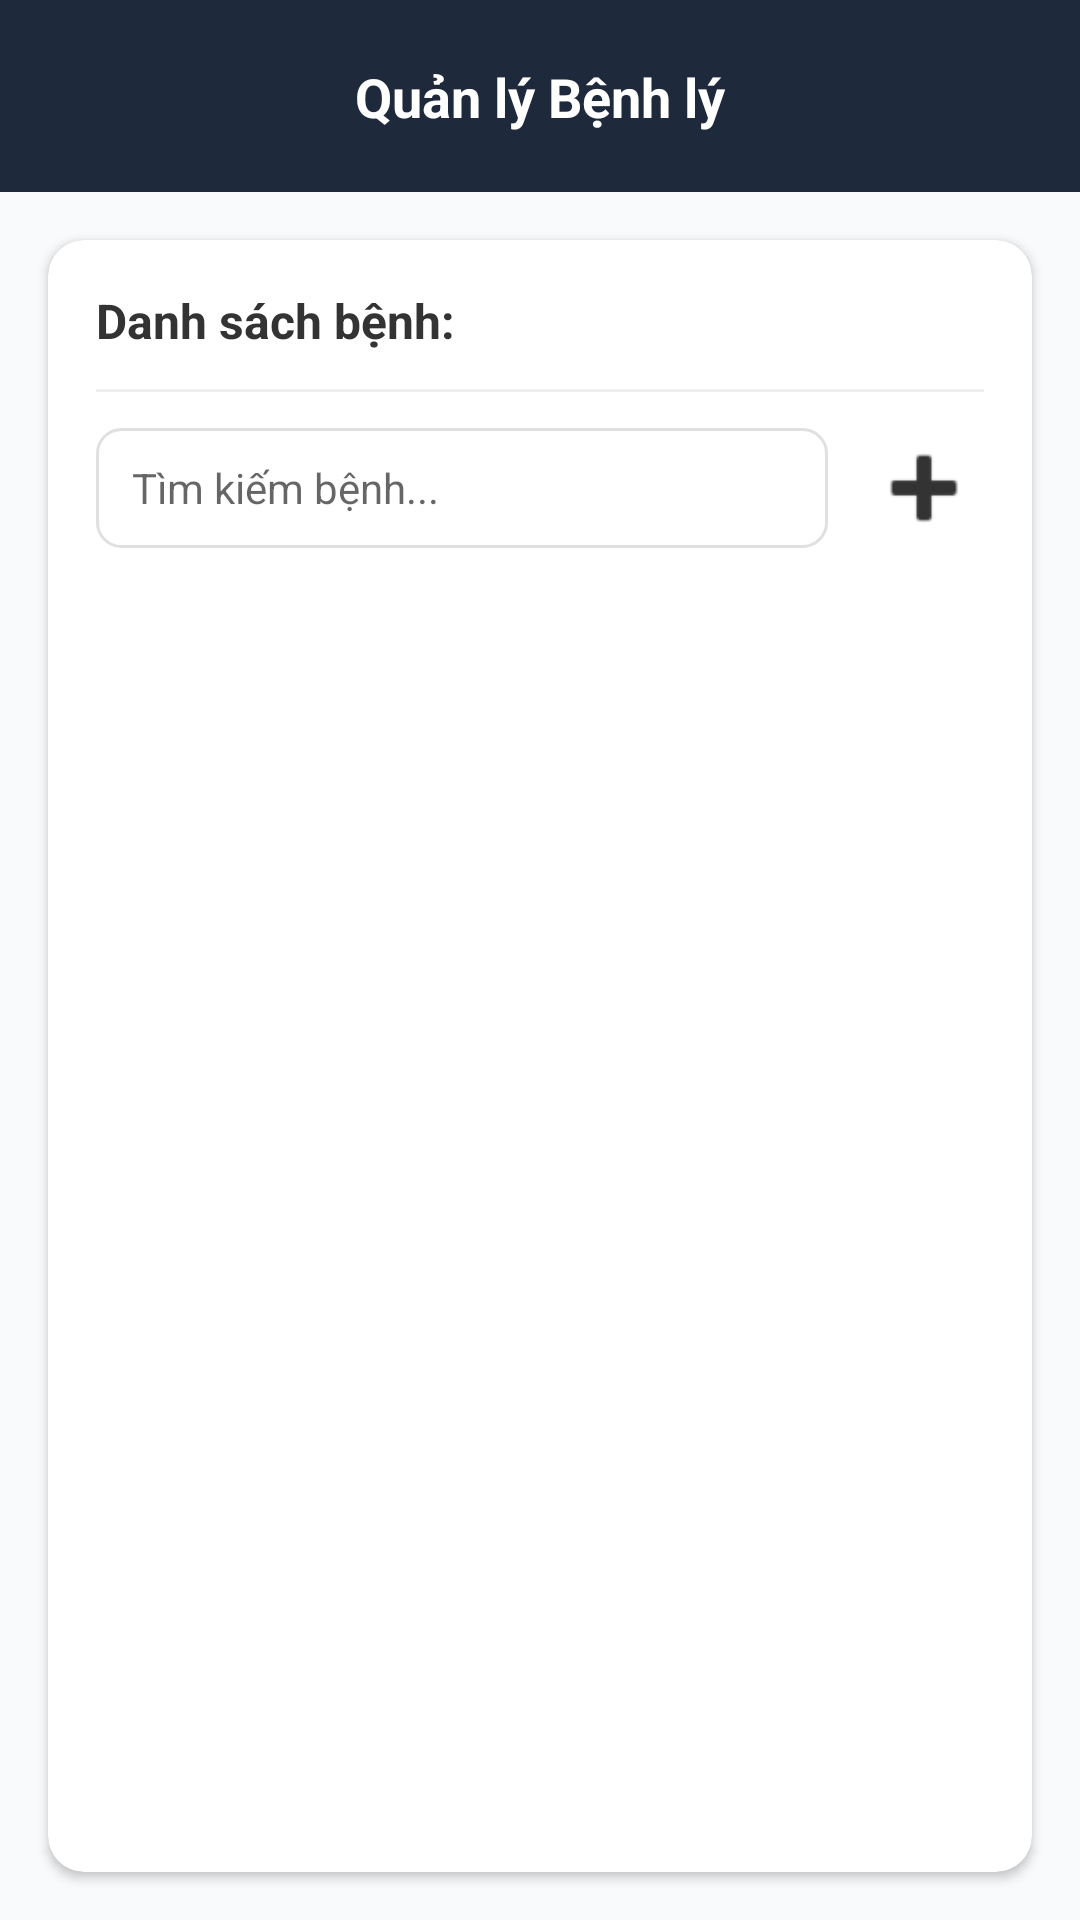

Layout XML and referenced resources for this Android screen:
<!-- AndroidManifest.xml: application theme Theme.MaterialComponents.DayNight.NoActionBar -->
<!-- res/layout/fragment_manage_diseases.xml -->
<?xml version="1.0" encoding="utf-8"?>
<androidx.constraintlayout.widget.ConstraintLayout xmlns:android="http://schemas.android.com/apk/res/android"
    xmlns:app="http://schemas.android.com/apk/res-auto"
    android:layout_width="match_parent"
    android:layout_height="match_parent"
    android:background="#F8FAFC">

    <androidx.constraintlayout.widget.ConstraintLayout
        android:id="@+id/layout_header"
        android:layout_width="match_parent"
        android:layout_height="64dp"
        android:background="#1E293B"
        app:layout_constraintTop_toTopOf="parent">

        <ImageView
            android:id="@+id/img_menu"
            android:layout_width="24dp"
            android:layout_height="24dp"
            android:layout_marginStart="16dp"
            android:src="@drawable/ic_sidebar"
            android:rotation="180"
            app:layout_constraintBottom_toBottomOf="parent"
            app:layout_constraintStart_toStartOf="parent"
            app:layout_constraintTop_toTopOf="parent"
            app:tint="#FFFFFF" />

        <TextView
            android:layout_width="wrap_content"
            android:layout_height="wrap_content"
            android:text="Quản lý Bệnh lý"
            android:textColor="#FFFFFF"
            android:textSize="18sp"
            android:textStyle="bold"
            app:layout_constraintBottom_toBottomOf="parent"
            app:layout_constraintEnd_toEndOf="parent"
            app:layout_constraintStart_toStartOf="parent"
            app:layout_constraintTop_toTopOf="parent" />
    </androidx.constraintlayout.widget.ConstraintLayout>

    <com.google.android.material.card.MaterialCardView
        android:layout_width="match_parent"
        android:layout_height="0dp"
        android:layout_margin="16dp"
        app:cardBackgroundColor="#FFFFFF"
        app:cardCornerRadius="12dp"
        app:cardElevation="2dp"
        app:layout_constraintBottom_toBottomOf="parent"
        app:layout_constraintTop_toBottomOf="@id/layout_header">

        <LinearLayout
            android:layout_width="match_parent"
            android:layout_height="match_parent"
            android:orientation="vertical"
            android:padding="16dp">

            <TextView
                android:layout_width="wrap_content"
                android:layout_height="wrap_content"
                android:text="Danh sách bệnh:"
                android:textColor="#333333"
                android:textSize="16sp"
                android:textStyle="bold" />

            <View
                android:layout_width="match_parent"
                android:layout_height="1dp"
                android:layout_marginVertical="12dp"
                android:background="#EEEEEE" />

            <LinearLayout
                android:layout_width="match_parent"
                android:layout_height="wrap_content"
                android:gravity="center_vertical"
                android:orientation="horizontal">

                <EditText
                    android:id="@+id/et_search_disease"
                    android:layout_width="0dp"
                    android:layout_height="40dp"
                    android:layout_weight="1"
                    android:background="@drawable/bg_rounded_edittext"
                    android:hint="Tìm kiếm bệnh..."
                    android:paddingHorizontal="12dp"
                    android:textSize="14sp" />

                <ImageView
                    android:id="@+id/img_add_disease"
                    android:layout_width="40dp"
                    android:layout_height="40dp"
                    android:layout_marginStart="12dp"
                    android:background="?attr/selectableItemBackgroundBorderless"
                    android:src="@android:drawable/ic_input_add"
                    app:tint="#333333" />
            </LinearLayout>

            <androidx.recyclerview.widget.RecyclerView
                android:id="@+id/rv_diseases"
                android:layout_width="match_parent"
                android:layout_height="match_parent"
                android:layout_marginTop="16dp" />
        </LinearLayout>
    </com.google.android.material.card.MaterialCardView>
</androidx.constraintlayout.widget.ConstraintLayout>
<!-- resources referenced by this layout -->
<resources>
  <!-- drawable bg_rounded_edittext (drawable) -->
  <?xml version="1.0" encoding="utf-8"?>
  <shape xmlns:android="http://schemas.android.com/apk/res/android"
      android:shape="rectangle">
      <solid android:color="@android:color/transparent" />
      <stroke
          android:width="1dp"
          android:color="#E0E0E0" /> <corners android:radius="8dp" /> </shape>
</resources>
